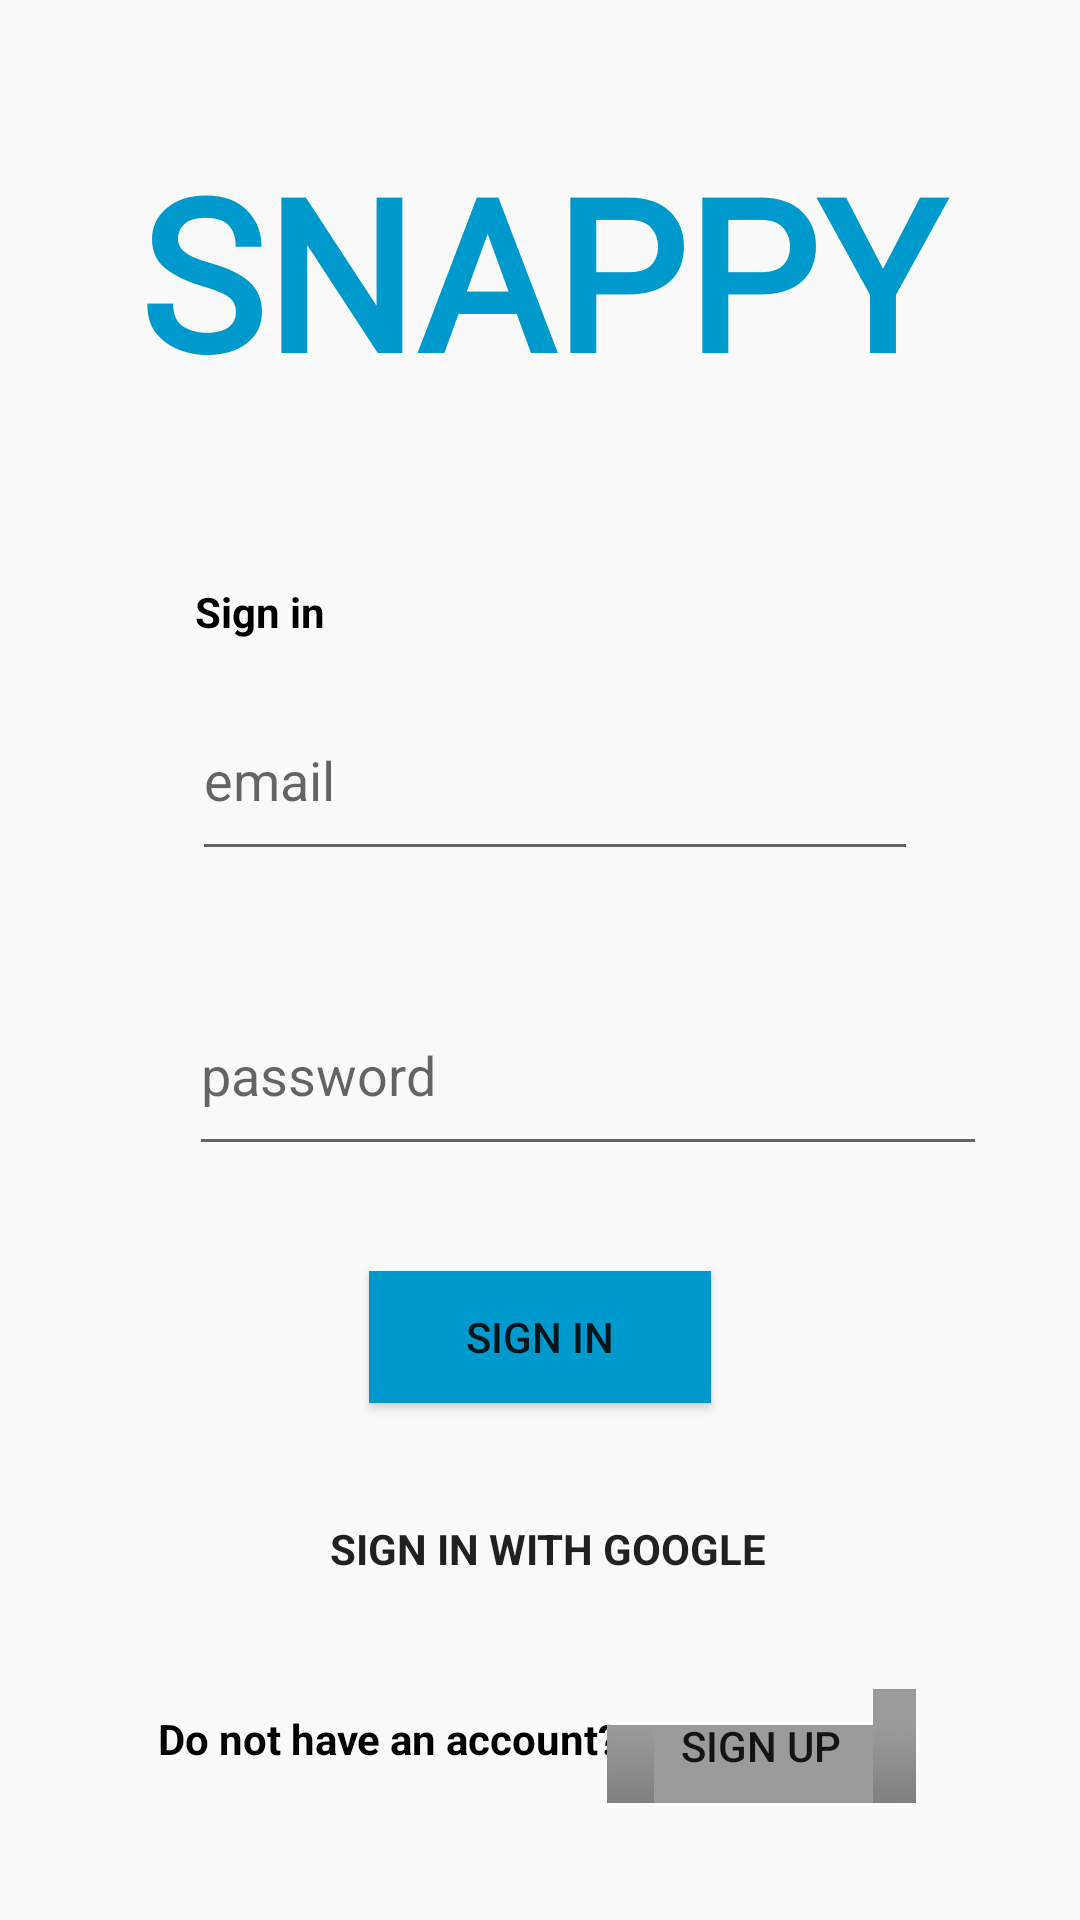

The Android layout XML behind this screen, and the referenced resources:
<!-- AndroidManifest.xml: application theme splash -->
<!-- res/layout/activity_main.xml -->
<?xml version="1.0" encoding="utf-8"?>
<android.support.constraint.ConstraintLayout xmlns:android="http://schemas.android.com/apk/res/android"
    xmlns:app="http://schemas.android.com/apk/res-auto"
    xmlns:tools="http://schemas.android.com/tools"
    android:layout_width="match_parent"
    android:layout_height="match_parent"
    tools:context="com.example.dck.snappie.MainActivity">

    <EditText
        android:id="@+id/passwordEditText"
        android:layout_width="266dp"
        android:layout_height="64dp"
        android:layout_marginEnd="54dp"
        android:layout_marginStart="64dp"
        android:layout_marginTop="8dp"
        android:ems="10"
        android:hint="password"
        android:inputType="textPassword"
        app:layout_constraintBottom_toTopOf="@+id/signInButton"
        app:layout_constraintEnd_toEndOf="parent"
        app:layout_constraintHorizontal_bias="0.042"
        app:layout_constraintStart_toStartOf="parent"
        app:layout_constraintTop_toBottomOf="@+id/emailEditText" />



    <Button
        android:id="@+id/button3"
        android:layout_width="103dp"
        android:layout_height="38dp"
        android:layout_marginBottom="30dp"
        android:layout_marginEnd="8dp"
        android:layout_marginStart="8dp"
        android:layout_marginTop="86dp"
        android:background="@android:drawable/title_bar"
        android:onClick="signUpClicked"
        android:text="sign up"
        app:layout_constraintBottom_toBottomOf="parent"
        app:layout_constraintEnd_toEndOf="parent"
        app:layout_constraintHorizontal_bias="0.807"
        app:layout_constraintStart_toStartOf="parent"
        app:layout_constraintTop_toBottomOf="@+id/signInButton" />

    <TextView
        android:id="@+id/textView"
        android:layout_width="338dp"
        android:layout_height="125dp"
        android:layout_marginEnd="8dp"
        android:layout_marginStart="8dp"
        android:fontFamily="@font/mountains_of_christmas_bold"
        android:text="SNAPPY"
        android:textAlignment="center"
        android:textColor="@android:color/holo_blue_dark"
        android:textSize="70sp"
        android:textStyle="bold"
        app:layout_constraintBottom_toBottomOf="parent"
        app:layout_constraintEnd_toEndOf="parent"
        app:layout_constraintStart_toStartOf="parent"
        app:layout_constraintTop_toTopOf="parent"
        app:layout_constraintVertical_bias="0.085" />

    <Button
        android:id="@+id/signInButton"
        android:layout_width="114dp"
        android:layout_height="44dp"
        android:layout_marginBottom="154dp"
        android:layout_marginEnd="8dp"
        android:layout_marginStart="8dp"
        android:layout_marginTop="17dp"
        android:background="@android:color/holo_blue_dark"
        android:onClick="signInClicked"
        android:text="sign in"
        android:textColor="@color/common_google_signin_btn_text_dark_default"
        app:layout_constraintBottom_toBottomOf="parent"
        app:layout_constraintEnd_toEndOf="parent"
        app:layout_constraintStart_toStartOf="parent"
        app:layout_constraintTop_toBottomOf="@+id/passwordEditText" />

    <EditText
        android:id="@+id/emailEditText"
        android:layout_width="0dp"
        android:layout_height="64dp"
        android:layout_marginBottom="8dp"
        android:layout_marginEnd="54dp"
        android:layout_marginStart="64dp"
        android:layout_marginTop="208dp"
        android:ems="10"
        android:hint="email"
        android:inputType="textPersonName"
        app:layout_constraintBottom_toTopOf="@+id/passwordEditText"
        app:layout_constraintEnd_toEndOf="parent"
        app:layout_constraintHorizontal_bias="0.042"
        app:layout_constraintStart_toStartOf="parent"
        app:layout_constraintTop_toTopOf="parent" />

    <TextView
        android:id="@+id/textView3"
        android:layout_width="207dp"
        android:layout_height="29dp"
        android:layout_marginBottom="12dp"
        android:layout_marginEnd="8dp"
        android:layout_marginStart="65dp"
        android:layout_marginTop="35dp"
        android:text="Sign in"
        android:textAlignment="textStart"
        android:textColor="@android:color/background_dark"
        android:textStyle="bold"
        app:layout_constraintBottom_toTopOf="@+id/emailEditText"
        app:layout_constraintEnd_toEndOf="parent"
        app:layout_constraintHorizontal_bias="0.0"
        app:layout_constraintStart_toStartOf="parent"
        app:layout_constraintTop_toBottomOf="@+id/textView" />

    <TextView
        android:id="@+id/textView4"
        android:layout_width="wrap_content"
        android:layout_height="wrap_content"
        android:layout_marginBottom="42dp"
        android:layout_marginEnd="8dp"
        android:layout_marginStart="65dp"
        android:layout_marginTop="93dp"
        android:text="Do not have an account?"
        android:textColor="@android:color/background_dark"
        android:textStyle="bold"
        app:layout_constraintBottom_toBottomOf="parent"
        app:layout_constraintEnd_toStartOf="@+id/button3"
        app:layout_constraintStart_toStartOf="parent"
        app:layout_constraintTop_toBottomOf="@+id/signInButton" />

    <Button
        android:id="@+id/signInGoogleButton"
        style="@android:style/TextAppearance.Material.Notification"
        android:layout_width="258dp"
        android:layout_height="49dp"
        android:layout_marginBottom="15dp"
        android:layout_marginEnd="62dp"
        android:layout_marginStart="64dp"
        android:layout_marginTop="20dp"
        android:background="@drawable/common_google_signin_btn_icon_light_focused"
        android:onClick="googleSignInClicked"
        android:text="SIGN IN WITH GOOGLE"
        android:textAlignment="center"
        android:textColor="@color/common_google_signin_btn_text_dark_default"
        android:textStyle="bold"
        app:layout_constraintBottom_toTopOf="@+id/button3"
        app:layout_constraintEnd_toEndOf="parent"
        app:layout_constraintHorizontal_bias="0.444"
        app:layout_constraintStart_toStartOf="parent"
        app:layout_constraintTop_toBottomOf="@+id/signInButton"
        app:layout_constraintVertical_bias="0.347" />

</android.support.constraint.ConstraintLayout>
<!-- resources referenced by this layout -->
<resources>
  <style name="splash" parent="AppTheme" />
  <style name="AppTheme" parent="Base.Theme.AppCompat.Light.DarkActionBar">
          
          <item name="colorPrimary">@color/colorPrimary</item>
          <item name="colorPrimaryDark">@color/colorPrimaryDark</item>
          <item name="colorAccent">@color/colorAccent</item>
  
  
      </style>
  <color name="colorPrimary">#3f51b6</color>
  <color name="colorPrimaryDark">#303F9F</color>
  <color name="colorAccent">#45212e</color>
</resources>
